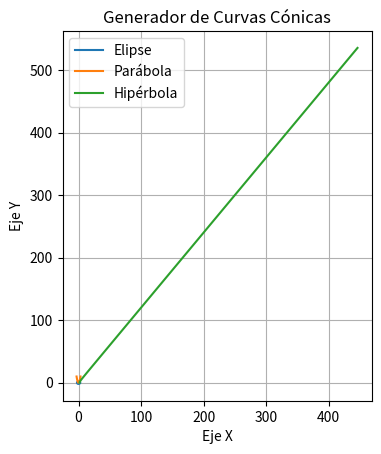

This figure's Python source:
import matplotlib.pyplot as plt
import numpy as np

class GeneradorCurvasConicas:
    def __init__(self):
        self.fig, self.ax = plt.subplots()
        self.ax.set_aspect('equal', 'box')
        self.ax.grid(True)

    def generar_elipse(self, foco, excentricidad):
        # Asegurarse de que la excentricidad sea válida
        if excentricidad >= 1:
            raise ValueError("La excentricidad debe ser menor que 1 para una elipse.")

        # Calcular el semieje mayor (a) y menor (b)
        a = foco / excentricidad
        b = foco

        # Parámetro t para el ángulo polar
        t = np.linspace(0, 2 * np.pi, 100)

        # Coordenadas paramétricas de la elipse
        x = a * np.cos(t)
        y = b * np.sin(t)

        return x, y

    def generar_parabola(self, foco):
        # Calcular la distancia focal
        p = foco / 2

        # Parámetro t para el ángulo polar
        t = np.linspace(-np.pi, np.pi, 100)

        # Coordenadas paramétricas de la parábola
        x = p * t
        y = p * t**2

        return x, y

    def generar_hiperbola(self, foco, excentricidad):
        # Asegurarse de que la excentricidad sea válida
        if excentricidad <= 1:
            raise ValueError("La excentricidad debe ser mayor que 1 para una hipérbola.")

        # Calcular el parámetro c y el semieje mayor (a)
        c = foco
        a = c / excentricidad

        # Parámetro t para el ángulo polar
        t = np.linspace(0, 2 * np.pi, 100)

        # Coordenadas paramétricas de la hipérbola
        x = a * np.cosh(t)
        y = c * np.sinh(t)

        return x, y

    def mostrar_curva(self, x, y, titulo):
        self.ax.plot(x, y, label=titulo)
        self.ax.legend()
        plt.title("Generador de Curvas Cónicas")
        plt.xlabel("Eje X")
        plt.ylabel("Eje Y")
        plt.show()

if __name__ == "__main__":
    generador = GeneradorCurvasConicas()

    # Generar y mostrar una elipse
    x_elipse, y_elipse = generador.generar_elipse(foco=2, excentricidad=0.8)
    generador.mostrar_curva(x_elipse, y_elipse, "Elipse")

    # Generar y mostrar una parábola
    x_parabola, y_parabola = generador.generar_parabola(foco=2)
    generador.mostrar_curva(x_parabola, y_parabola, "Parábola")

    # Generar y mostrar una hipérbola
    x_hiperbola, y_hiperbola = generador.generar_hiperbola(foco=2, excentricidad=1.2)
    generador.mostrar_curva(x_hiperbola, y_hiperbola, "Hipérbola")
